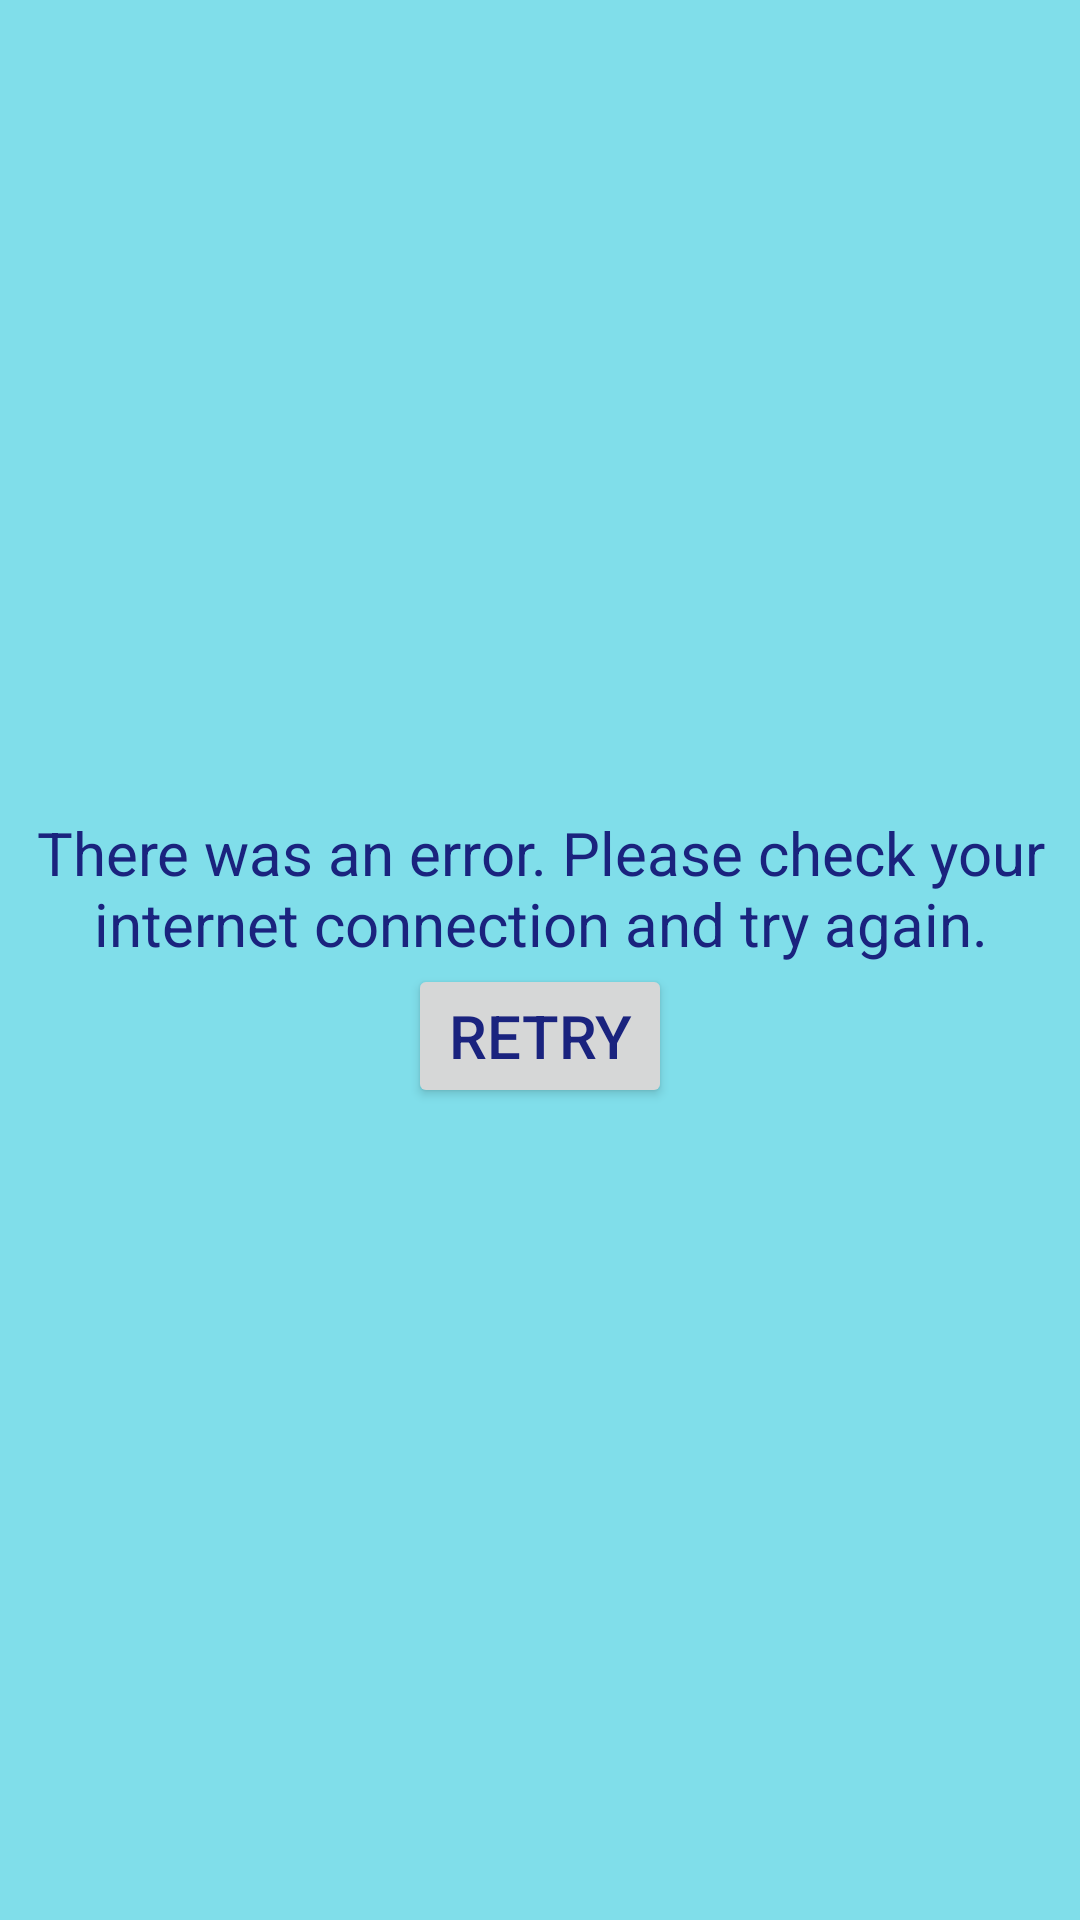

Write the Android layout XML for this screen, with the resource values it uses.
<!-- AndroidManifest.xml: application theme AppTheme -->
<!-- res/layout/main_error_view.xml -->
<?xml version="1.0" encoding="utf-8"?>
<LinearLayout xmlns:android="http://schemas.android.com/apk/res/android"
    android:layout_width="match_parent"
    android:layout_height="match_parent"
    android:gravity="center"
    android:orientation="vertical">

    <TextView
        android:layout_width="wrap_content"
        android:layout_height="wrap_content"
        android:gravity="center"
        android:text="@string/network_error_text"
        android:textSize="@dimen/main_error_view_text_size" />

    <Button
        android:id="@+id/retryButton"
        android:layout_width="wrap_content"
        android:layout_height="wrap_content"
        android:text="@string/retry_text"
        android:textSize="@dimen/main_error_view_text_size" />

</LinearLayout>
<!-- resources referenced by this layout -->
<resources>
  <dimen name="main_error_view_text_size">20sp</dimen>
  <string name="network_error_text">There was an error. Please check your internet connection and try again.</string>
  <string name="retry_text">Retry</string>
  <style name="AppTheme" parent="Theme.AppCompat.Light.NoActionBar">
          
          <item name="colorPrimary">@color/colorPrimary</item>
          <item name="colorPrimaryDark">@color/colorPrimaryDark</item>
          <item name="colorAccent">@color/colorAccent</item>
          <item name="android:windowBackground">@color/background</item>
          <item name="android:textColor">@color/colorText</item>
      </style>
  <color name="colorPrimary">#80CBC4</color>
  <color name="colorPrimaryDark">#6A1B9A</color>
  <color name="colorAccent">#CE93D8</color>
  <color name="background">#80DEEA</color>
  <color name="colorText">#1A237E</color>
</resources>
